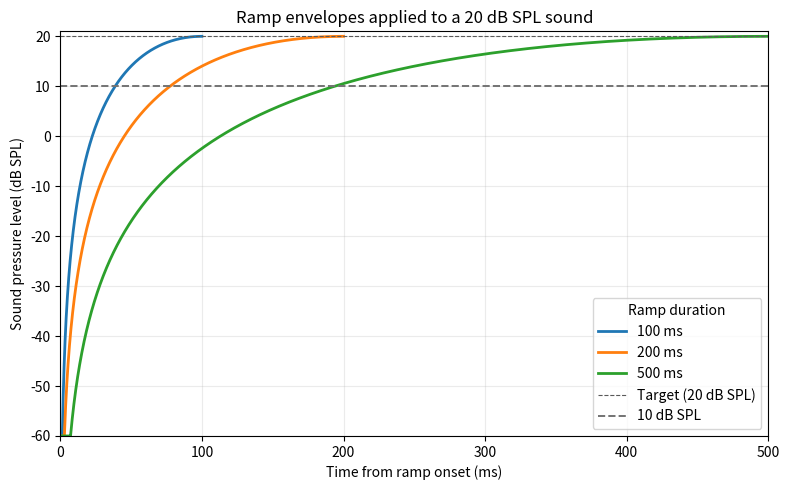

This figure's Python source:
"""Create and visualize the sound ramp envelope."""

from pathlib import Path

import matplotlib.pyplot as plt
import numpy as np


def make_ramp(ramp_time: float, fs: float) -> np.ndarray:
    """Return the linear-amplitude attack ramp used by ``_apply_ramp``.

    Parameters
    ----------
    ramp_time
        Ramp duration in seconds.
    fs
        Sampling rate in Hz.
    """
    ramp_samples = int(np.floor(fs * ramp_time))
    if ramp_samples < 2:
        raise ValueError("ramp_time must contain at least two samples")

    normalized_time = np.linspace(0.0, 1.0, ramp_samples)
    warped_time = normalized_time**0.65
    return (0.5 * (1.0 - np.cos(np.pi * warped_time))) ** 2


def _apply_ramp(self) -> None:
    # Calculate sampling rate and ramp duration in samples
    fs = self.sound.shape[0] / self.sound[-1, 0]
    ramp_samples = int(np.floor(fs * self.ramp_time))

    ramp = make_ramp(self.ramp_time, fs)

    # Build the full envelope (attack, sustain, release)
    envelope = np.concatenate(
        (ramp, np.ones(self.sound.shape[0] - ramp_samples * 2), np.flip(ramp)),
        axis=None,
    )

    # Apply identically to both channels to guarantee stable ILD
    self.sound[:, 0] *= envelope
    self.sound[:, 1] *= envelope


def plot_ramps_db(
    ramp_durations_ms: tuple[int, ...] = (100, 200, 500),
    fs: float = 48_000.0,
    target_spl: float = 20.0,
    threshold_spl: float = 10.0,
    db_floor: float = -80.0,
    output_path: str | Path = "basic_ramp_envelopes_db.png",
) -> Path:
    """Plot attack ramps applied to a target sound level and save the figure.

    ``db_floor`` is the lowest displayed level relative to ``target_spl``.
    """
    fig, ax = plt.subplots(figsize=(8, 5))
    amplitude_floor = 10.0 ** (db_floor / 20.0)

    for duration_ms in ramp_durations_ms:
        duration_s = duration_ms / 1000.0
        ramp = make_ramp(duration_s, fs)
        time_ms = np.linspace(0.0, duration_ms, ramp.size)
        ramp_spl = target_spl + 20.0 * np.log10(
            np.maximum(ramp, amplitude_floor)
        )
        ax.plot(time_ms, ramp_spl, linewidth=2, label=f"{duration_ms} ms")

    ax.set(
        title=f"Ramp envelopes applied to a {target_spl:g} dB SPL sound",
        xlabel="Time from ramp onset (ms)",
        ylabel="Sound pressure level (dB SPL)",
        xlim=(0, max(ramp_durations_ms)),
        ylim=(target_spl + db_floor, target_spl + 1),
    )
    ax.axhline(
        target_spl,
        color="0.35",
        linewidth=0.8,
        linestyle="--",
        label=f"Target ({target_spl:g} dB SPL)",
    )
    ax.axhline(
        threshold_spl,
        color="0.45",
        linewidth=1.4,
        linestyle="--",
        label=f"{threshold_spl:g} dB SPL",
    )
    ax.grid(True, which="both", alpha=0.25)
    ax.legend(title="Ramp duration")
    fig.tight_layout()

    output_path = Path(output_path)
    fig.savefig(output_path, dpi=200)
    plt.close(fig)
    return output_path


if __name__ == "__main__":
    saved_path = plot_ramps_db()
    print(f"Saved plot to {saved_path.resolve()}")
